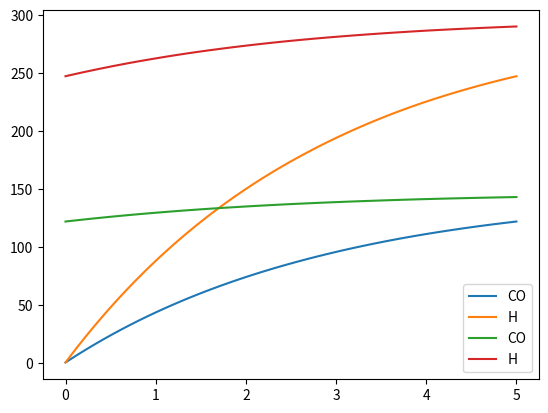

Generate this figure with matplotlib:
# -*- coding: utf-8 -*-
"""
Created on Thu Mar  4 11:23:54 2021

@author: natha
"""

#paper 1 = Design and optimisation of a multi-stage bubble column slurry reactor for Fischer-Tropsch synthesis
#paper 2  = Modeling of a slurry bubble column reactor for Fischer-Tropsch synthesis
#conc in liquid is way too hard here

from scipy import integrate 
import numpy as np 
import matplotlib.pyplot as plt 

def diff(x,init): #just thouht about this, we might need to model the gas concentrations is different bubbles separately
    ccog_big,chg_big,ccog_small,chg_small, ccol, chl= init
    dccogdz_big = (Kla_big*big_area*(ccog_big-ccol)*num_big)/v_big_bub 
    dccogdz_small = -(Kla_small*small_area*(ccog_small-ccol)*num_small)/v_small_bub
    dchgdz_big = (Kla_big*big_area*(chg_big-chl)*num_big)/v_big_bub 
    dchgdz_small = -(Kla_small*small_area*(chg_small-chl)*num_small)/v_small_bub
    dccoldz = -dccogdz_big - dccogdz_small - (reacta*(chl*R*T)*(ccol*R*T))/(1+reactb*(ccol*R*T))**2 #maretto
    dchldz = -dchgdz_big - dchgdz_small - 2*(reacta*(chl*R*T)*(ccol*R*T))/(1+reactb*(ccol*R*T))**2 # maretto
    return dccogdz_big,dchgdz_big, dccogdz_small,dchgdz_small, dccoldz,dchldz


stages = 2
height = 10 #made up this is total height
diam = 7 #made up
P = 3000000 #paper 1
R = 8.314

e_s = 0.35 #solid frac
e_df_ref = 0.28 #maretto 1999
e_df = e_df_ref*(1-(0.7/e_df_ref)*e_s) #small bubble proportion 

e_big = 0.18-e_df #
Kla_small = 1e-7*(e_df+e_big) # maretto 1999 normal kla gives infs
Kla_big = 0.5e-7*(e_df+e_big) # maretto 1999 normal kla gives infs
big_bub_diam = 45e-3 #paper 1
small_bub_diam = 7e-3 #paper 1
v_big_bub =2 #paper 1
v_small_bub = 0.0025 #calculated from liquid velocity in other code
big_area = np.pi*big_bub_diam**2
small_area = np.pi*small_bub_diam**2



T = 400 # paper 1
#arrhenius = 5.04e6*np.exp((-108.67e3)/(8.314*T)) #paper 2
reacta = 8.8533e3*np.exp(4494.41*((1/493.15)-(1/T))) #Maretto kinetics when the pre factor here is like to the power 6 it gives good graphs
reactb = 2.226*np.exp(-8236*((1/493.15)-(1/T)))#Maretto kinetics
                          
ccog0 = 0.33*(P/(R*T))
chg0 = 0.67*(P/(R*T))
init = [ccog0,chg0,ccog0,chg0,0.1,0.1] # 0.1 otherwise code crashes
height_stage = height/stages
num_big = (height_stage*(np.pi/4)*diam**2*e_df)/((1/6)*np.pi*big_bub_diam**3) #to calc total area of exchange in ODE
num_small = (height_stage*np.pi/4*diam**2*e_big)/((1/6)*np.pi*small_bub_diam**3) #to calc total area of exchange in ODE
z = np.linspace(0,height_stage,100)

def run_simul():
    sol = integrate.solve_ivp(diff,[0,height_stage], init, method='BDF', t_eval=z)
    
    #plt.figure(1)
    #plt.plot(sol.t,sol.y[0])
    #plt.plot(sol.t,sol.y[1])
    plt.figure(2)
    plt.plot(sol.t,sol.y[4], label = "CO")
    plt.plot(sol.t,sol.y[5], label ="H")
    plt.legend()
    
    init1 = [sol.y[0][-1], sol.y[1][-1],sol.y[2][-1], sol.y[3][-1],sol.y[4][-1], sol.y[5][-1]]
    
    
    for i in range(stages-1): #this increases stages
        sol = integrate.solve_ivp(diff,[0,height], init1, method='BDF', t_eval=z)
        
        #plt.figure(1)
        #plt.plot(sol.t,sol.y[0])
        #plt.plot(sol.t,sol.y[1])
        plt.figure(2)
        plt.plot(sol.t,sol.y[4], label = "CO")
        plt.plot(sol.t,sol.y[5], label = "H")
        plt.legend()
        
        init1 = [sol.y[0][-1], sol.y[1][-1],sol.y[2][-1], sol.y[3][-1],sol.y[4][-1], sol.y[5][-1]]
    return init1

run_simul()
"""
diam_arr = np.linspace(1,7,7)
diam_sens_lis_co = []
diam_sens_lis_h = []
for diam in diam_arr:
    num_big = (bub_split*(np.pi/4)*diam**2*e)/((1/6)*np.pi*big_bub_diam**3) #to calc total area of exchange in ODE
    num_small = ((1-bub_split)*(np.pi/4)*diam**2*e)/((1/6)*np.pi*small_bub_diam**3) #to calc total area of exchange in ODE
    simul = run_simul()
    diam_sens_lis_co.append(simul[4])
    diam_sens_lis_h.append(simul[5])

plt.figure(1)
plt.scatter(diam_arr, diam_sens_lis_co)
plt.scatter(diam_arr, diam_sens_lis_h)

diam = 7


height_arr = np.linspace(0.5,5,9)
height_sens_lis_co = []
height_sens_lis_h = []
for height in height_arr:
    height_stage = height/stages
    z = np.linspace(0,height_stage,100)
    simul = run_simul()
    height_sens_lis_co.append(simul[4])
    height_sens_lis_h.append(simul[5])

plt.figure(2)
plt.scatter(height_arr, height_sens_lis_co)
plt.scatter(height_arr, height_sens_lis_h)

height = 10

stage_arr = np.linspace(1,5,5)
stage_sens_lis_co = []
stage_sens_lis_h = []
for stage in stage_arr:
    height_stage = height/stage
    z = np.linspace(0,height_stage,100)
    simul = run_simul()
    stage_sens_lis_co.append(simul[4])
    stage_sens_lis_h.append(simul[5])

plt.figure(3)
plt.scatter(stage_arr, stage_sens_lis_co)
plt.scatter(stage_arr, stage_sens_lis_h)
"""
